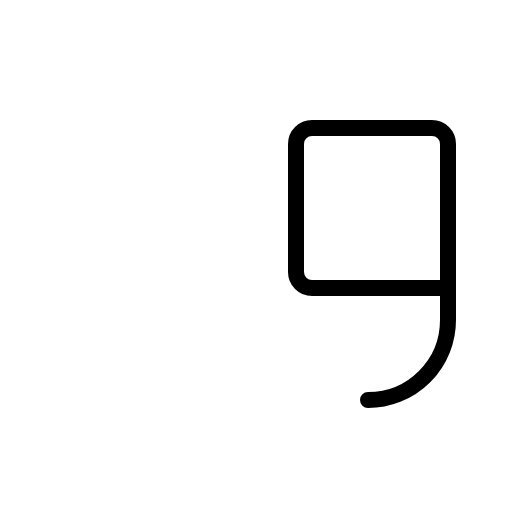
t = 0.00 s
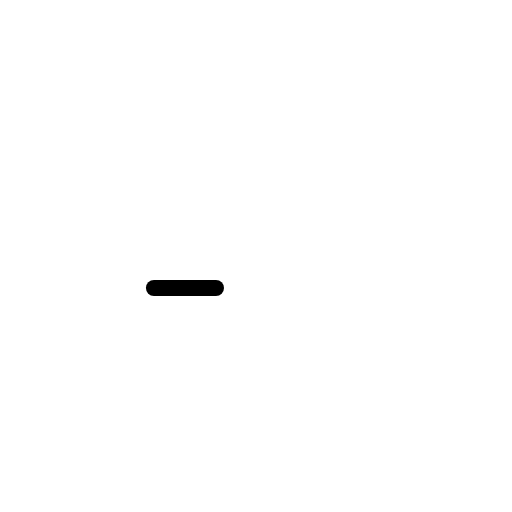
t = 0.30 s
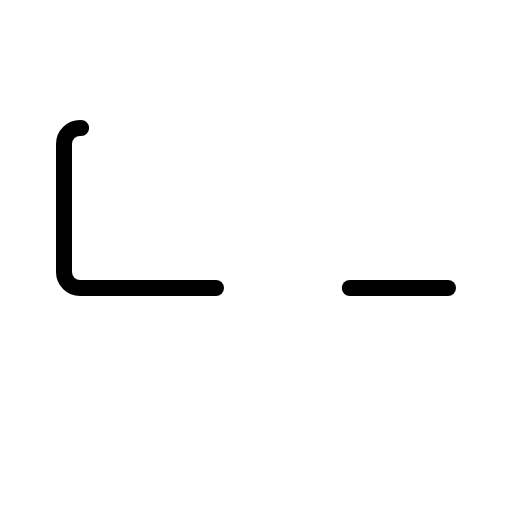
t = 0.68 s
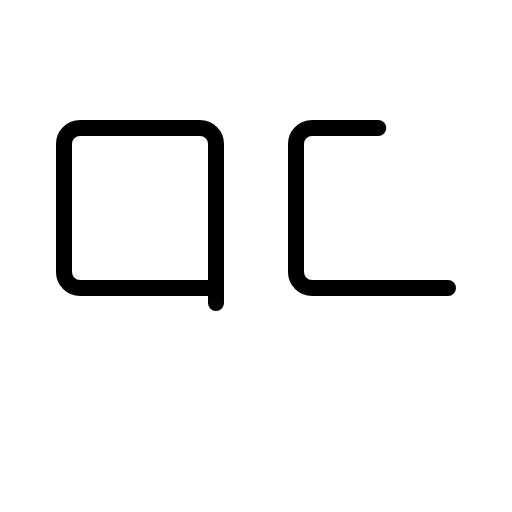
t = 1.05 s
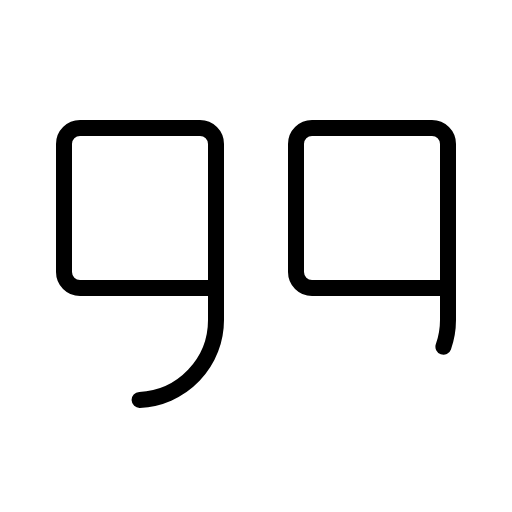
t = 1.43 s

The animated SVG that drew these frames (rendered in a browser with its animation timeline set to each time). Animation: 1 CSS @keyframes rule; one cycle of 1.80 s, repeats indefinitely.

<svg xmlns="http://www.w3.org/2000/svg" viewBox="0 0 256 256">
  <style>
    .draw-line {
      stroke-dasharray: 1;
      stroke-dashoffset: 0;
    }
    svg:hover .draw-line {
      animation: phosphor-draw-in 1.5s ease-in-out infinite;
    }
    @keyframes phosphor-draw-in {
      0%   { stroke-dashoffset: 1; }
      100% { stroke-dashoffset: 0; }
    }
  </style><rect width="256" height="256" fill="none"/><path d="M108,144H40a8,8,0,0,1-8-8V72a8,8,0,0,1,8-8h60a8,8,0,0,1,8,8v88a40,40,0,0,1-40,40" fill="none" stroke="currentColor" stroke-linecap="round" stroke-linejoin="round" stroke-width="8" class="draw-line" pathLength="1" style="animation-delay: 0s"/><path d="M224,144H156a8,8,0,0,1-8-8V72a8,8,0,0,1,8-8h60a8,8,0,0,1,8,8v88a40,40,0,0,1-40,40" fill="none" stroke="currentColor" stroke-linecap="round" stroke-linejoin="round" stroke-width="8" class="draw-line" pathLength="1" style="animation-delay: 0.3s"/></svg>
